Image classification data set "origin_GH_d2.5_CEO_padding_enhanced.4" (xin1602/Object_Detection_Tooth on GitHub). Class labels (3): apical lesion, normal, peri-endo lesion.

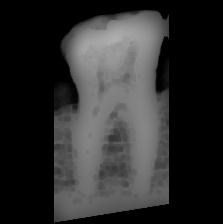
Label: normal

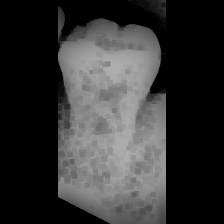
Label: normal

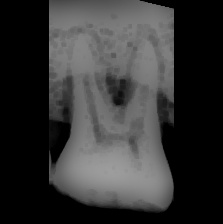
Label: apical lesion

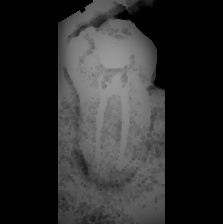
Label: apical lesion

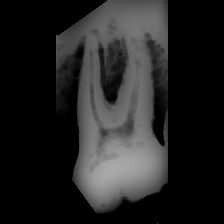
Label: peri-endo lesion

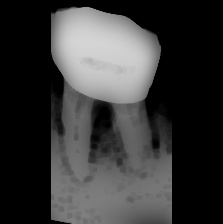
Label: peri-endo lesion
